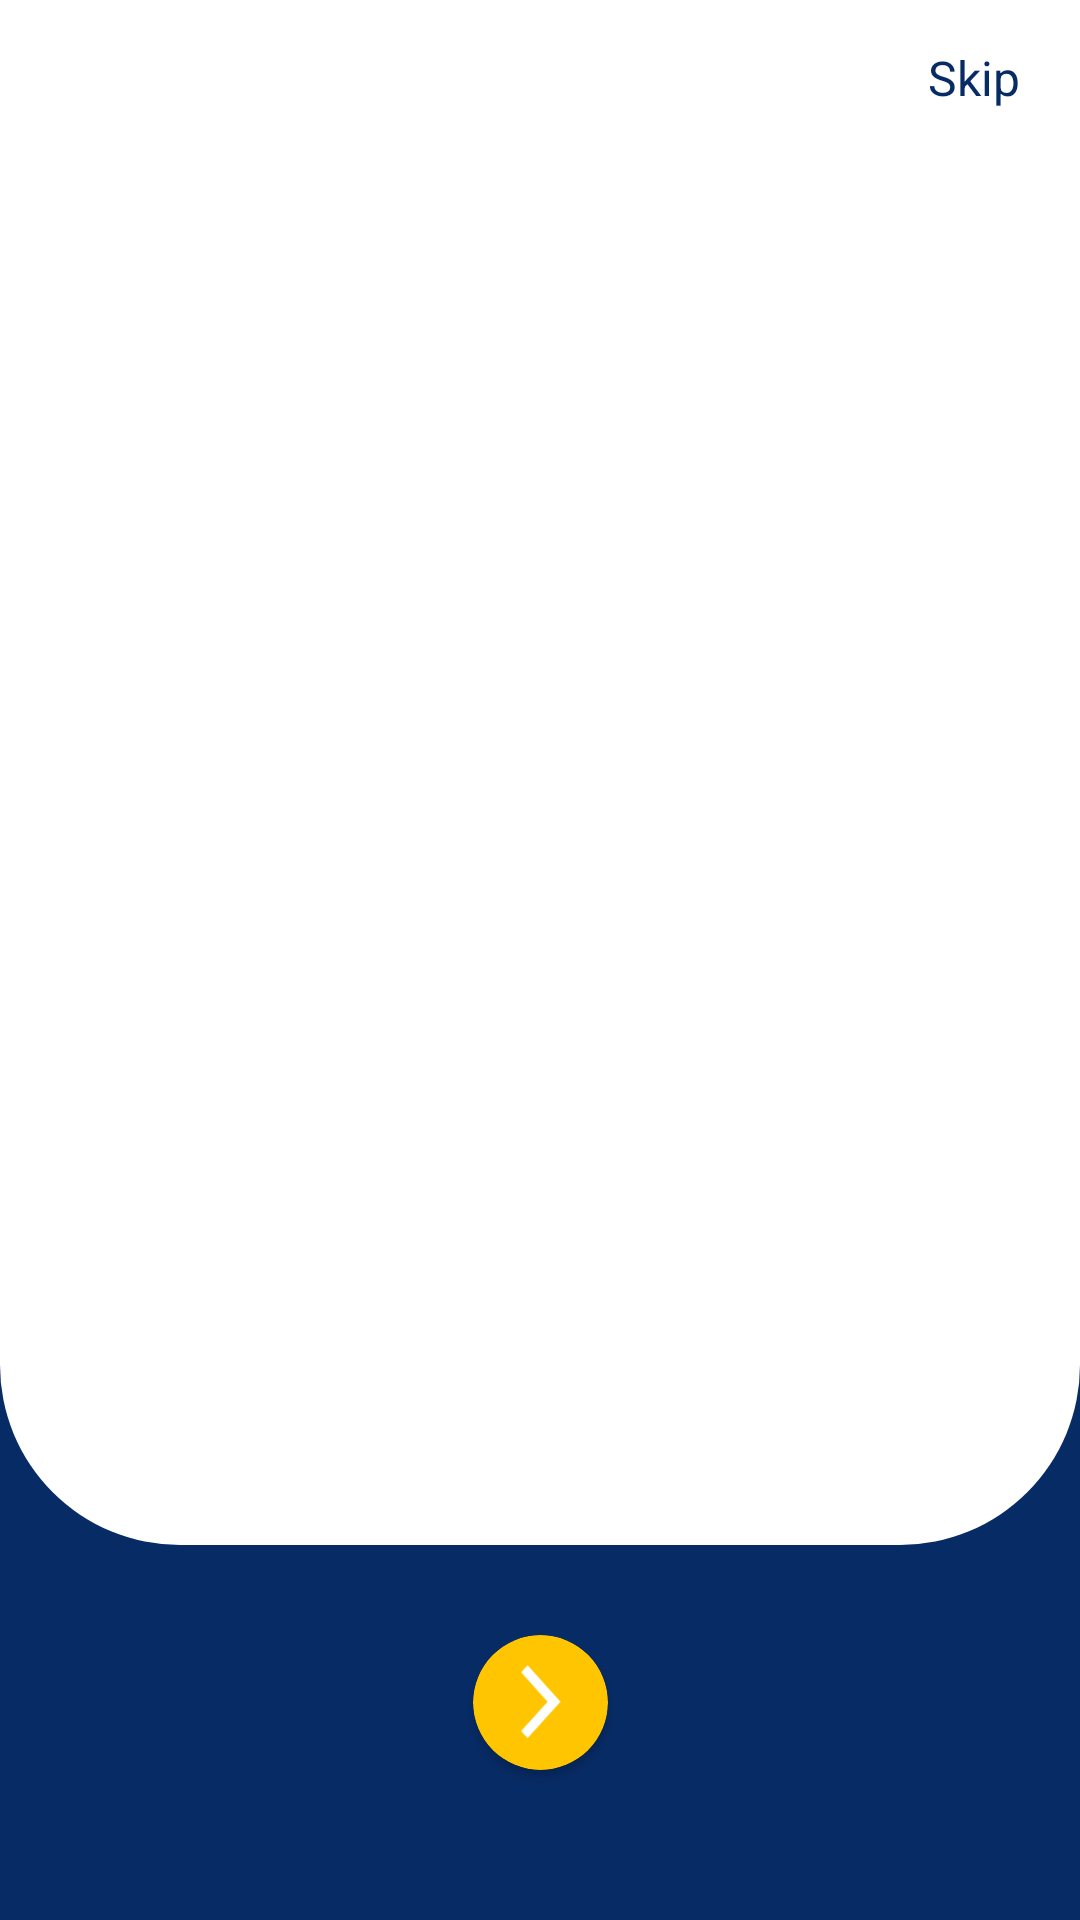

Android layout source for this screen:
<!-- AndroidManifest.xml: application theme Theme.example -->
<!-- res/layout/activity_getting_started.xml -->
<?xml version="1.0" encoding="utf-8"?>
<androidx.constraintlayout.widget.ConstraintLayout xmlns:android="http://schemas.android.com/apk/res/android"
    xmlns:app="http://schemas.android.com/apk/res-auto"
    xmlns:tools="http://schemas.android.com/tools"
    android:layout_width="match_parent"
    android:layout_height="match_parent"
    android:background="#072B65"
    tools:context=".activities.GettingStartedActivity">
    
    <androidx.viewpager2.widget.ViewPager2
        android:layout_width="match_parent"
        android:layout_height="0dp"
        android:id="@+id/onboardingViewPager"
        android:layout_marginBottom="30dp"
        android:background="@drawable/view_pager_background"
        app:layout_constraintBottom_toTopOf="@+id/move_forward_btn"
        app:layout_constraintTop_toTopOf="parent"/>

    <LinearLayout
        android:layout_width="wrap_content"
        android:layout_height="wrap_content"
        android:id="@+id/indicatorsContainer"
        android:layout_marginStart="20dp"
        android:layout_marginLeft="20dp"
        android:layout_marginTop="20dp"
        android:orientation="horizontal"
        app:layout_constraintStart_toStartOf="parent"
        app:layout_constraintTop_toTopOf="parent">

    </LinearLayout>
    <TextView
        android:layout_width="wrap_content"
        android:layout_height="wrap_content"
        android:id="@+id/skipBtn"
        android:layout_marginTop="15dp"
        android:layout_marginEnd="20dp"
        android:layout_marginRight="20dp"
        android:text="Skip"
        android:textColor="#072B65"
        android:textSize="16sp"
        app:layout_constraintTop_toTopOf="parent"
        app:layout_constraintEnd_toEndOf="parent"/>

    <androidx.cardview.widget.CardView
        android:layout_width="wrap_content"
        android:layout_height="45dp"
        android:id="@+id/move_forward_btn"
        android:layout_marginBottom="50dp"
        app:layout_constraintBottom_toBottomOf="parent"
        app:layout_constraintEnd_toEndOf="parent"
        app:layout_constraintStart_toStartOf="parent"
        app:cardCornerRadius="22.5dp"
        android:backgroundTint="@color/banner_mp">
        <ImageView
            android:id="@+id/next_btn"
            android:layout_width="45dp"
            android:layout_height="45dp"
            android:padding="10dp"
            android:src="@drawable/ic_half_arrow_right_black"
            app:tint="@color/white" />
        <TextView
            android:id="@+id/get_started_btn"
            android:layout_width="wrap_content"
            android:layout_height="match_parent"
            android:text="GET STARTED"
            android:gravity="center"
            android:visibility="gone"
            android:textSize="16dp"
            android:fontFamily="@font/montserrat_bold"
            android:paddingHorizontal="10dp"
            android:textColor="@color/white"
            />
    </androidx.cardview.widget.CardView>
    

</androidx.constraintlayout.widget.ConstraintLayout>
<!-- resources referenced by this layout -->
<resources>
  <color name="banner_mp">#ffc500</color>
  <color name="white">#FFFFFFFF</color>
  <!-- drawable ic_half_arrow_right_black (drawable-v24) -->
  <vector xmlns:android="http://schemas.android.com/apk/res/android"
      android:width="14dp"
      android:height="24dp"
      android:viewportWidth="11"
      android:viewportHeight="17">
    <path
        android:pathData="M2.2587,0.063L0.6368,1.6849L7.2804,8.3285L0.6368,14.9721L2.2587,16.594L10.5242,8.3285L2.2587,0.063Z"
        android:fillColor="#000000"
        android:fillType="evenOdd"/>
  </vector>
  <!-- drawable view_pager_background (drawable) -->
  <?xml version="1.0" encoding="utf-8"?>
  <shape xmlns:android="http://schemas.android.com/apk/res/android"
      android:shape="rectangle">
      <solid android:color="@color/white"/>
      <corners
          android:bottomRightRadius="60dp"
          android:bottomLeftRadius="60dp"/>
  
  </shape>
  <style name="Theme.example" parent="Theme.MaterialComponents.Light.NoActionBar">
          
          <item name="colorPrimary">#3F618C</item>
          <item name="colorPrimaryVariant">#3F618C</item>
          <item name="colorOnPrimary">@color/white</item>
          
          <item name="colorSecondary">@color/teal_200</item>
          <item name="colorSecondaryVariant">@color/teal_700</item>
          <item name="colorOnSecondary">@color/black</item>
          
          <item name="android:statusBarColor" tools:targetApi="l">?attr/colorPrimaryVariant</item>
          
      </style>
  <color name="teal_200">#FF03DAC5</color>
  <color name="teal_700">#FF018786</color>
  <color name="black">#FF000000</color>
</resources>
